Photos from the image-classification dataset "overlays" in the GitHub repository Paras-so/Rice-leaf-disease-predictor. Its 6 classes are: bacterial leaf blight, brown spot, healthy, leaf blast, leaf scald, narrow brown spot.

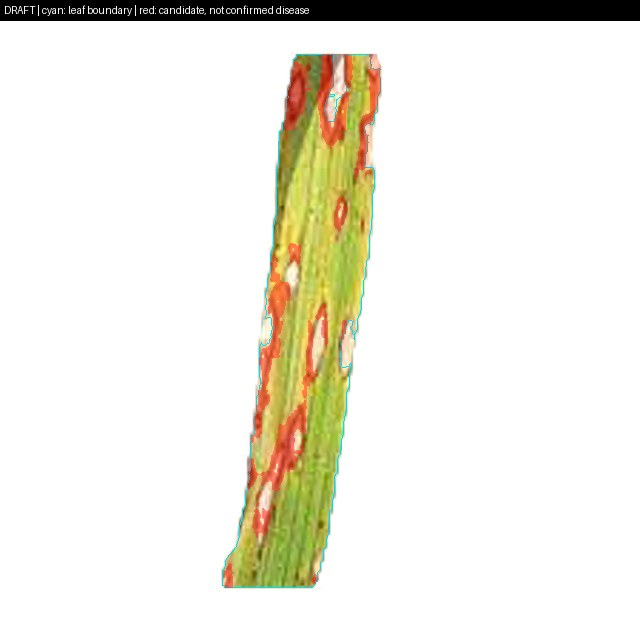
Label: leaf blast

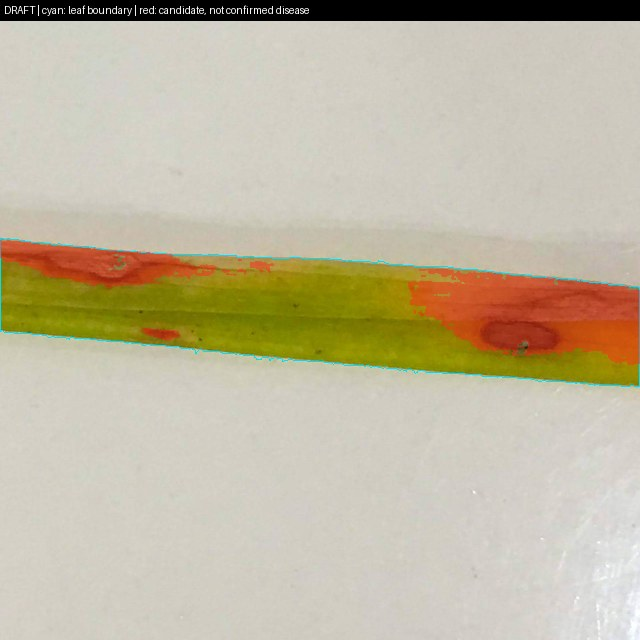
Label: leaf blast

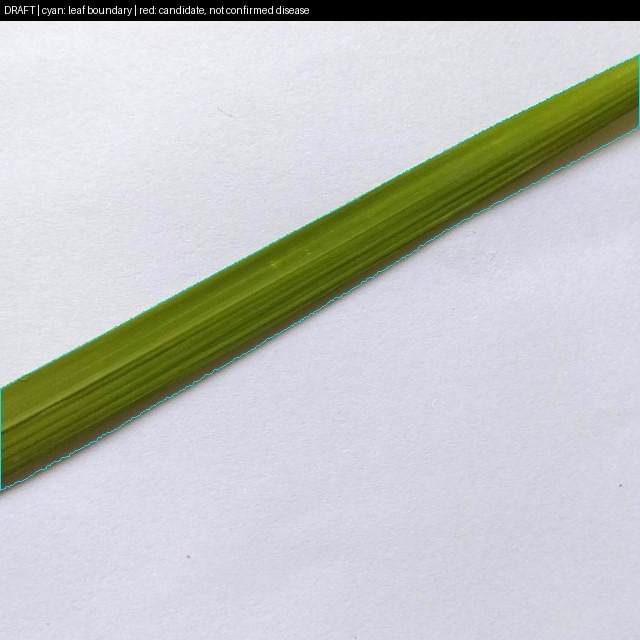
Label: healthy

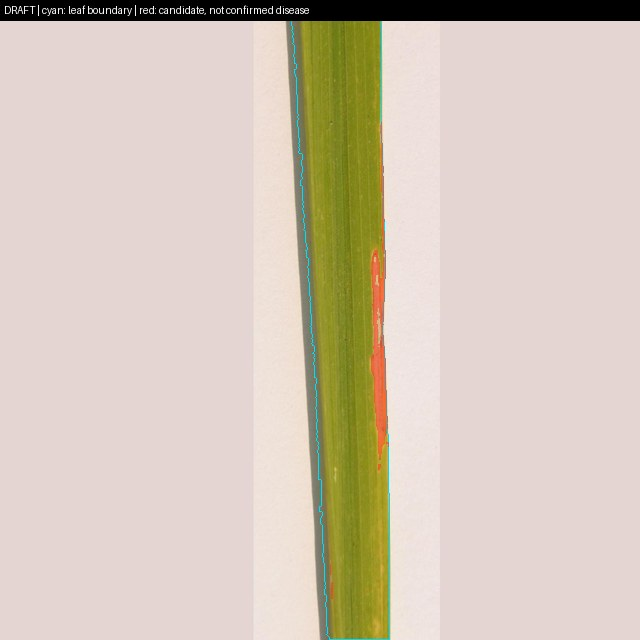
Label: bacterial leaf blight

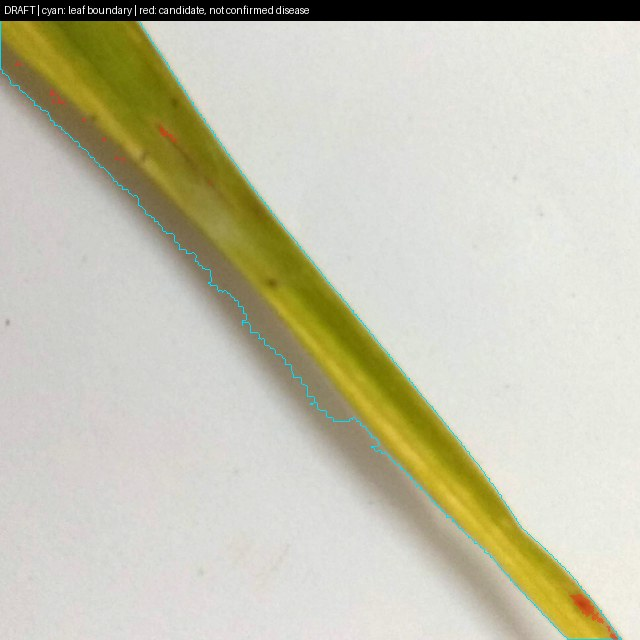
Label: brown spot

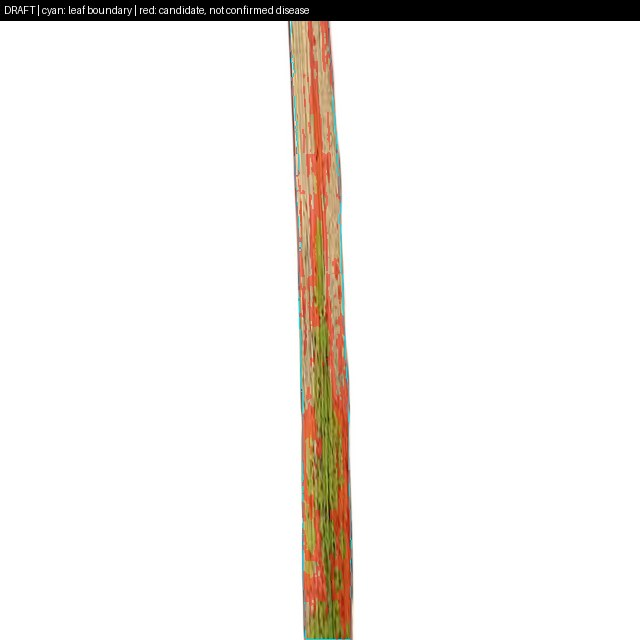
Label: leaf scald
